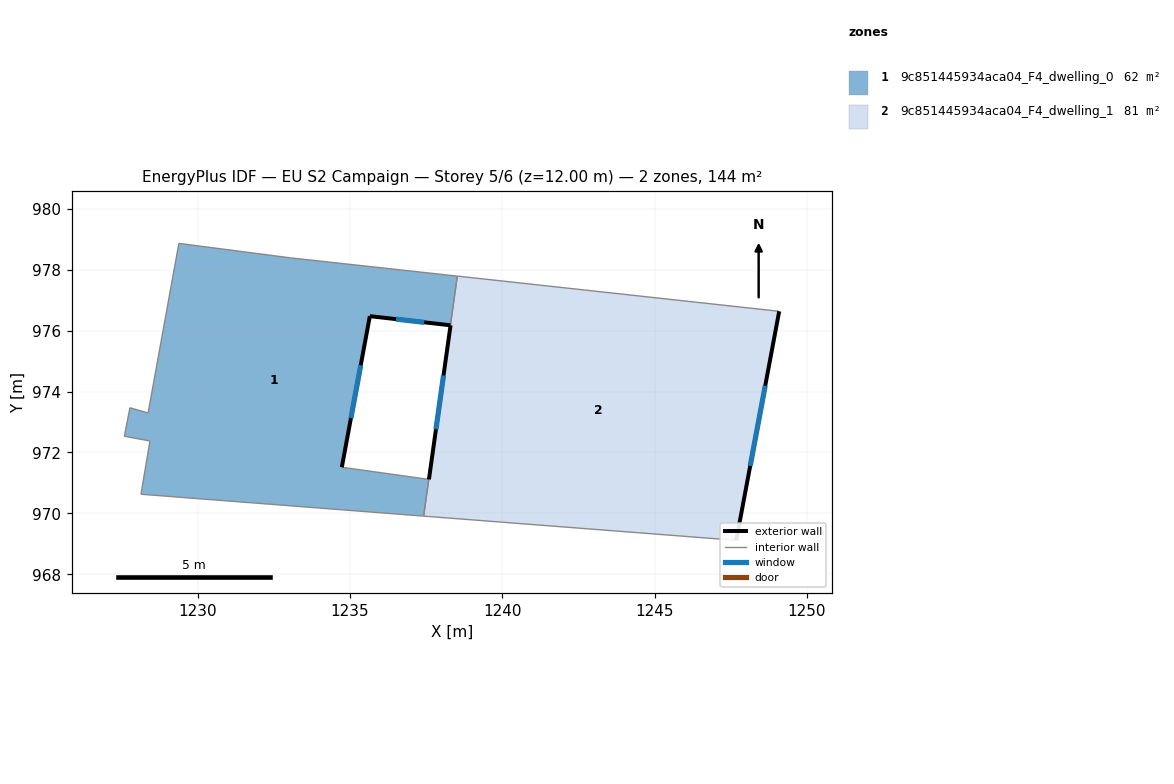
=== STOREY PLAN SPEC (per zone: floor XY polygon, exterior-wall plan segments, windows/doors) ===
zone 1: 9c851445934aca04_F4_dwelling_0  (62.2 m²)
  floor: (1238.52, 977.79) (1238.30, 976.18) (1235.65, 976.47) (1234.73, 971.51) (1237.59, 971.12) (1237.42, 969.91) (1228.14, 970.63) (1228.43, 972.38) (1227.59, 972.53) (1227.78, 973.47) (1228.37, 973.29) (1229.38, 978.87) (1233.04, 978.39)
  exterior wall: (1235.65, 976.47) – (1238.30, 976.18)  [2.7 m]
    window: (1236.51, 976.38) – (1237.44, 976.27)  [1.0 m²]
  exterior wall: (1234.73, 971.51) – (1235.65, 976.47)  [5.0 m]
    window: (1235.03, 973.13) – (1235.35, 974.86)  [1.8 m²]
  interior walls: 11
zone 2: 9c851445934aca04_F4_dwelling_1  (81.4 m²)
  floor: (1249.09, 976.63) (1247.68, 969.12) (1237.42, 969.91) (1238.30, 976.17) (1238.52, 977.79)
  exterior wall: (1238.30, 976.17) – (1237.59, 971.12)  [5.1 m]
    window: (1238.07, 974.53) – (1237.82, 972.76)  [1.9 m²]
  exterior wall: (1247.68, 969.12) – (1249.09, 976.63)  [7.7 m]
    window: (1248.14, 971.56) – (1248.63, 974.19)  [2.8 m²]
  interior walls: 4

=== DERIVED (storey summary) ===
Building: EU S2 Campaign
Storey: 5 of 6  (floor level z = 12.00 m)
Storey gross floor area: 143.6 m²
Zones on this storey: 2
  - 9c851445934aca04_F4_dwelling_0: floor 62.2 m²; exterior wall 7.7 m (23.1 m²); 2 window(s) 2.8 m²; WWR 12.2%
  - 9c851445934aca04_F4_dwelling_1: floor 81.4 m²; exterior wall 12.8 m (38.3 m²); 2 window(s) 4.7 m²; WWR 12.2%
Zone adjacency (shared interzone walls):
  - 9c851445934aca04_F4_dwelling_0 ↔ 9c851445934aca04_F4_dwelling_1